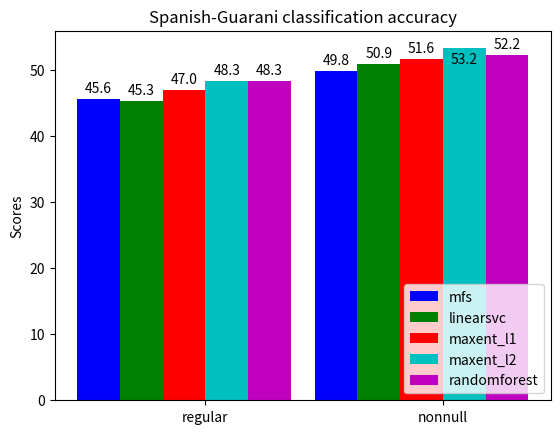

The script that saved this image:
#!/usr/bin/env python3
# a bar plot with errorbars
import numpy as np
import matplotlib.pyplot as plt

N = 2

mfsScores =          (45.58, 49.76)
linearsvcScores =    (45.32, 50.90)
maxent_l1Scores =    (46.99, 51.56)
maxent_l2Scores =    (48.31, 53.23)
randomforestScores = (48.26, 52.17)

# 2016-01-06-13-47-es-gn-MFS-default-regular
# accuracy: 0.4558
# 2016-01-06-13-47-es-gn-linearsvc-l2-c1-default-regular
# accuracy: 0.4532
# 2016-01-06-13-47-es-gn-maxent-l1-c1-default-regular
# accuracy: 0.4699
# 2016-01-06-13-47-es-gn-maxent-l2-c1-default-regular
# accuracy: 0.4831
# 2016-01-06-13-47-es-gn-random-forest-default-default-regular
# accuracy: 0.4826

# 2016-01-06-13-47-es-gn-MFS-default-nonnull
# accuracy: 0.4976
# 2016-01-06-13-47-es-gn-linearsvc-l2-c1-default-nonnull
# accuracy: 0.5090
# 2016-01-06-13-47-es-gn-maxent-l1-c1-default-nonnull
# accuracy: 0.5156
# 2016-01-06-13-47-es-gn-maxent-l2-c1-default-nonnull
# accuracy: 0.5323
# 2016-01-06-13-47-es-gn-random-forest-default-default-nonnull
# accuracy: 0.5217

ind = np.arange(N)  # the x locations for the groups
width = 0.18       # the width of the bars

fig, ax = plt.subplots()
rects1 = ax.bar(ind + 0 * width, mfsScores, width, color='b')
rects2 = ax.bar(ind + 1 * width, linearsvcScores, width, color='g')
rects3 = ax.bar(ind + 2 * width, maxent_l1Scores, width, color='r')
rects4 = ax.bar(ind + 3 * width, maxent_l2Scores, width, color='c')
rects5 = ax.bar(ind + 4 * width, randomforestScores, width, color='m')

# add some text for labels, title and axes ticks
ax.set_ylabel('Scores')
ax.set_title('Spanish-Guarani classification accuracy')
ax.set_xticks(ind + width * 2.5)
ax.set_xticklabels(('regular', 'nonnull'))

ax.legend((rects1[0], rects2[0], rects3[0], rects4[0], rects5[0]),
          ('mfs', 'linearsvc', 'maxent_l1', 'maxent_l2', 'randomforest'),
          loc='lower right')

# [redacted]
## http://composition.al/blog/2015/11/29/a-better-way-to-add-labels-to-bar-charts-with-matplotlib/
def autolabel(rects, ax):
    # Get y-axis height to calculate label position from.
    (y_bottom, y_top) = ax.get_ylim()
    y_height = y_top - y_bottom

    for rect in rects:
        height = rect.get_height()

        # Fraction of axis height taken up by this rectangle
        p_height = (height / y_height)

        # If we can fit the label above the column, do that;
        # otherwise, put it inside the column.
        if p_height > 0.95: # arbitrary; 95% looked good to me.
            label_position = height - (y_height * 0.05)
        else:
            label_position = height + (y_height * 0.01)

        ax.text(rect.get_x() + rect.get_width()/2., label_position,
                '%0.1f' % height,
                ha='center', va='bottom')

autolabel(rects1, ax)
autolabel(rects2, ax)
autolabel(rects3, ax)
autolabel(rects4, ax)
autolabel(rects5, ax)

plt.show()
